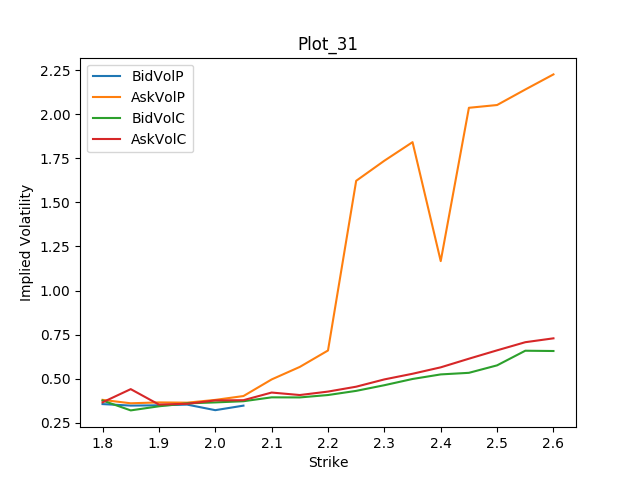

Values plotted in this chart, from the file beside it:
Strike, BidVolP, AskVolP, BidVolC, AskVolC
1.8, 0.3564, 0.3803, 0.3766, 0.3663
1.85, 0.3479, 0.361, 0.3206, 0.4412
1.9, 0.3495, 0.3659, 0.3439, 0.3538
1.95, 0.3536, 0.3645, 0.3606, 0.3579
2.0, 0.3219, 0.3802, 0.3659, 0.3773
2.05, 0.3477, 0.402, 0.3726, 0.3785
2.1, NaN, 0.4961, 0.3947, 0.4218
2.15, NaN, 0.5672, 0.3942, 0.4077
2.2, NaN, 0.6603, 0.4078, 0.4273
2.25, NaN, 1.622, 0.4313, 0.455
2.3, NaN, 1.736, 0.4634, 0.4963
2.35, NaN, 1.841, 0.4988, 0.5283
2.4, NaN, 1.167, 0.5246, 0.5647
2.45, NaN, 2.036, 0.5336, 0.6137
2.5, NaN, 2.052, 0.576, 0.6611
2.55, NaN, 2.14, 0.6589, 0.7072
2.6, NaN, 2.225, 0.6573, 0.7292
